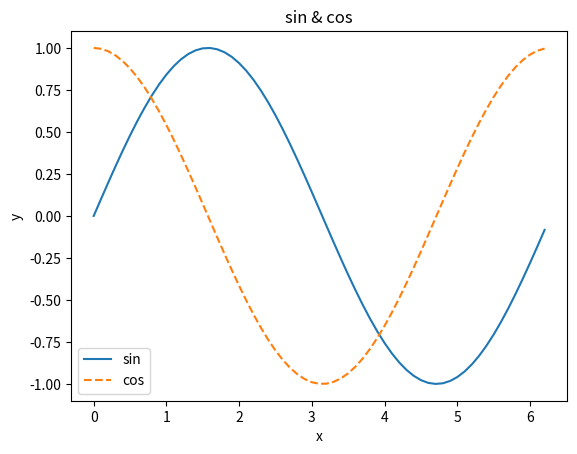

Source code (Python):
import numpy as np
import matplotlib.pyplot as plt

x = np.arange(0, 2*np.pi, 0.1)
y1 = np.sin(x)
y2 = np.cos(x)

plt.plot(x, y1, label='sin')
plt.plot(x, y2, label='cos', linestyle='--')
plt.xlabel('x')
plt.ylabel('y')
plt.title('sin & cos')
plt.legend()
plt.show()
